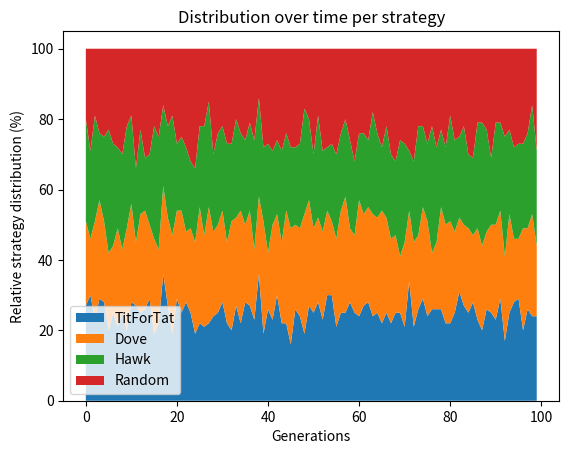

Python code for this plot: (Note: this script raises an exception after producing the figure.)
import matplotlib.pyplot as plt
import numpy as np
from collections import Counter


def plot(data, name, title='', save=True):
	plt.figure()
	generations = np.arange(data.shape[0])
	y = [[] for i in strats.keys()]
	for gen_data in data:
		c = Counter(gen_data)
		for k in strats.keys():
			if k not in c.keys():
				c[k] = 0
		for k in c.keys():
			y[k].append(c[k])

	# print(generations.shape)
	# print(y.shape)
	plt.stackplot(generations, y)
	plt.title(title)
	plt.xlabel('Generations')
	plt.ylabel('Relative strategy distribution (%)') # make labels so it lines up with colour
	plt.legend([strats[k] for k in strats.keys()])

	if save:
		plt.savefig('figures/'+name+'.png')
	else:
		plt.show()


if __name__ == '__main__':
	# generate some dummy data
	generations = 100
	gen_size = 100
	strats = {0: 'TitForTat', 1: "Dove", 2: "Hawk", 3: "Random"}
	dummy_data = np.random.choice(list(strats.keys()), (generations, gen_size), p=[0.25, 0.25, 0.25, 0.25])

	plot(dummy_data, "dummy_data", title="Distribution over time per strategy")
